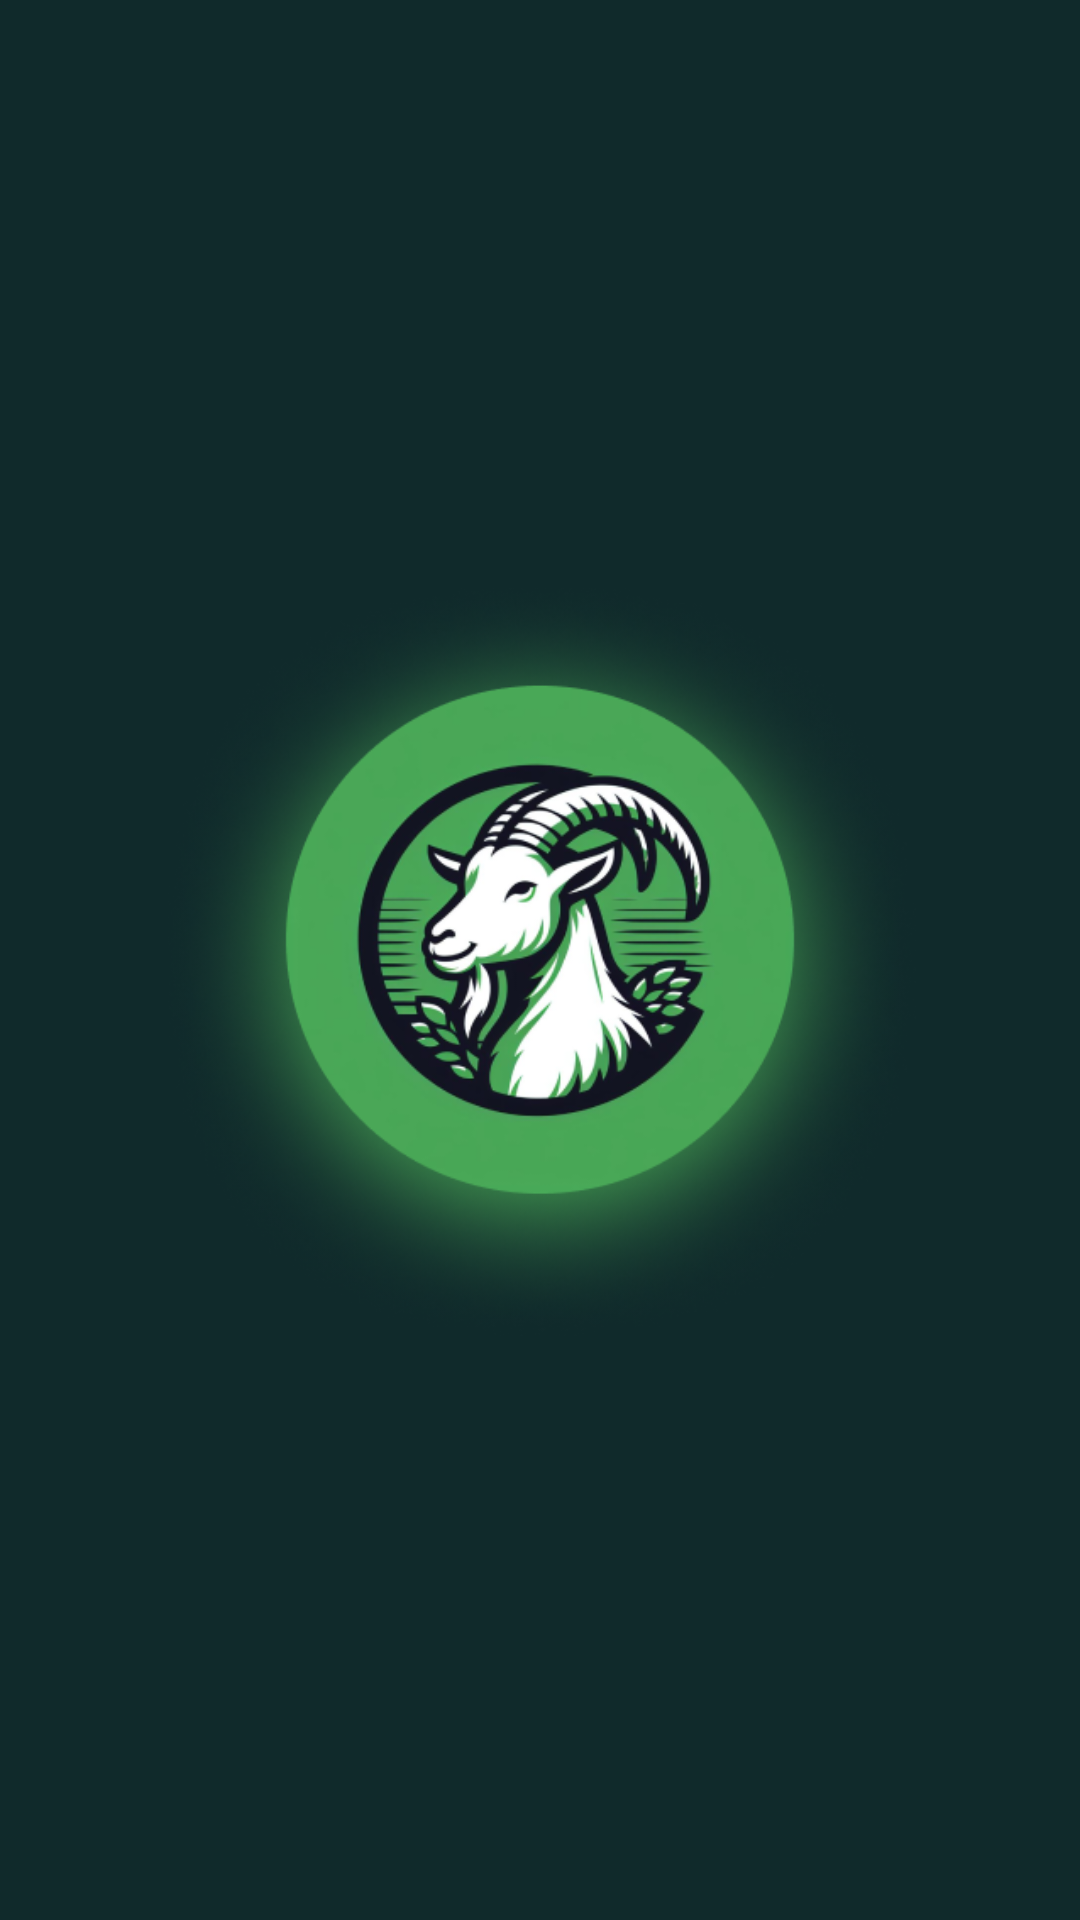

Reconstruct the res/layout file that produces this screen, plus the resources it refers to.
<!-- AndroidManifest.xml: application theme Theme.PeternakanApps -->
<!-- res/layout/activity_splash_screen.xml -->
<?xml version="1.0" encoding="utf-8"?>
<androidx.constraintlayout.widget.ConstraintLayout xmlns:android="http://schemas.android.com/apk/res/android"
    xmlns:app="http://schemas.android.com/apk/res-auto"
    xmlns:tools="http://schemas.android.com/tools"
    android:layout_width="match_parent"
    android:layout_height="match_parent"
    android:background="@color/primary"
    tools:context=".ui.login.SplashScreen">


    <ImageView
        android:id="@+id/imageView"
        android:layout_width="254dp"
        android:layout_height="260dp"
        app:layout_constraintBottom_toBottomOf="parent"
        app:layout_constraintEnd_toEndOf="parent"
        app:layout_constraintStart_toStartOf="parent"
        app:layout_constraintTop_toTopOf="parent"
        app:srcCompat="@drawable/logo" />
</androidx.constraintlayout.widget.ConstraintLayout>
<!-- resources referenced by this layout -->
<resources>
  <color name="primary">#102A2B</color>
  <!-- drawable logo: png bitmap (drawable, 241329 bytes) -->
  <style name="Theme.PeternakanApps" parent="Base.Theme.PeternakanApps" />
  <style name="Base.Theme.PeternakanApps" parent="Theme.Material3.DayNight.NoActionBar">
          
          <item name="colorPrimary">@color/primary</item>
          
          <item name="android:editTextStyle">@style/EditTextStyle</item>
      </style>
  <style name="EditTextStyle" parent="Widget.AppCompat.EditText">
          <item name="android:textColorHint">#39938E</item>
      </style>
</resources>
